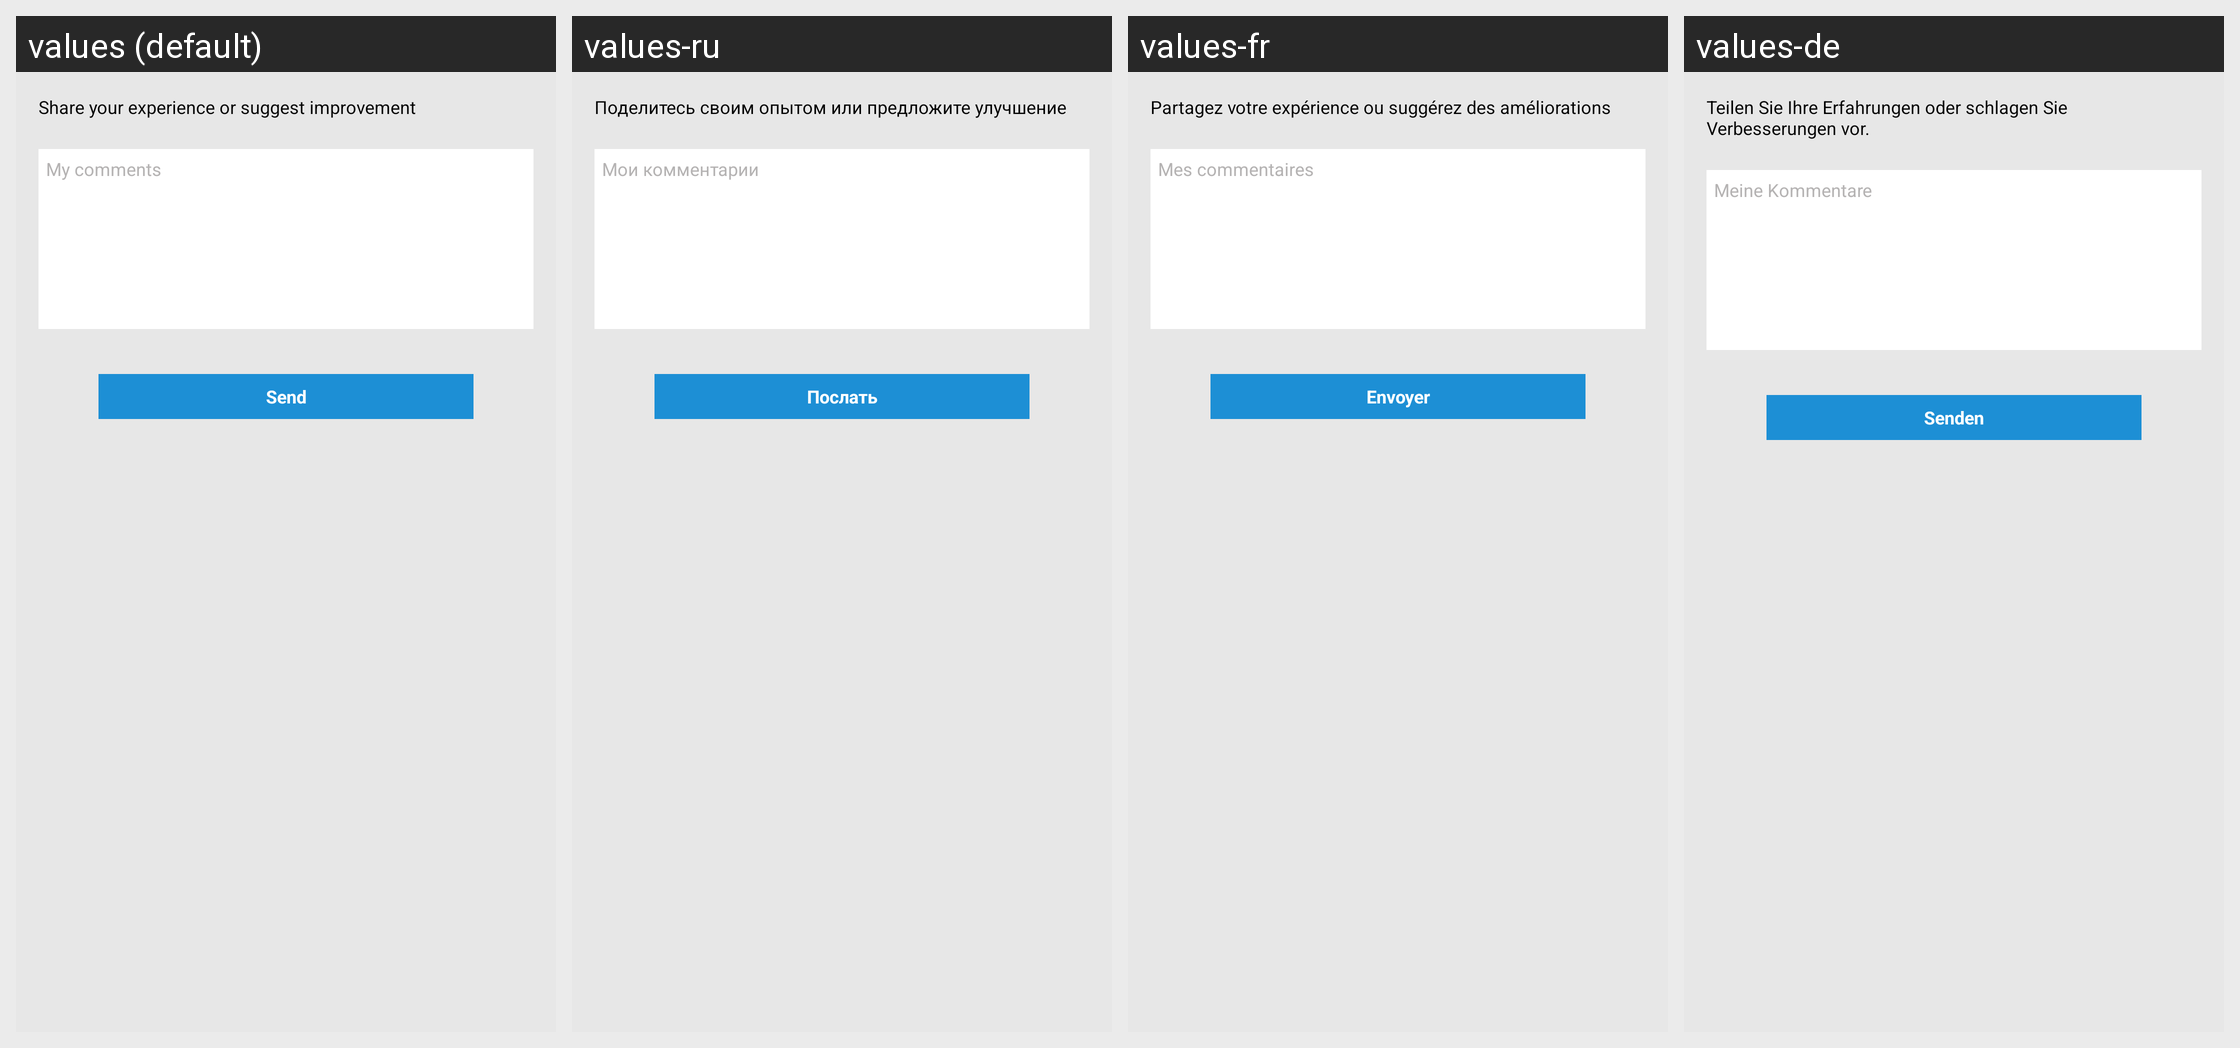

Strings drawn on this Android screen and how each of the app's shown locales translates them:
Android screen res/layout/fragment_feedback.xml rendered under 4 locales, left to right: values (default), values-ru, values-fr, values-de. Device: Nexus 5 (rendered at 1080×1920; each locale shown at half size, 540×960, under a caption strip naming it); theme AppTheme.
Other locales in the repository, not shown: values-cn, values-es, values-pt.
Strings drawn on this screen, with the default value and each locale's value (text and hints the layout hard-codes, and strings that could not be matched under every locale, appear in the picture but are not listed):

feedback_txt
  values: Share your experience or suggest improvement
  values-ru: Поделитесь своим опытом или предложите улучшение
  values-fr: Partagez votre expérience ou suggérez des améliorations
  values-de: Teilen Sie Ihre Erfahrungen oder schlagen Sie Verbesserungen vor.

my_comments
  values: My comments
  values-ru: Мои комментарии
  values-fr: Mes commentaires
  values-de: Meine Kommentare

send
  values: Send
  values-ru: Послать
  values-fr: Envoyer
  values-de: Senden
